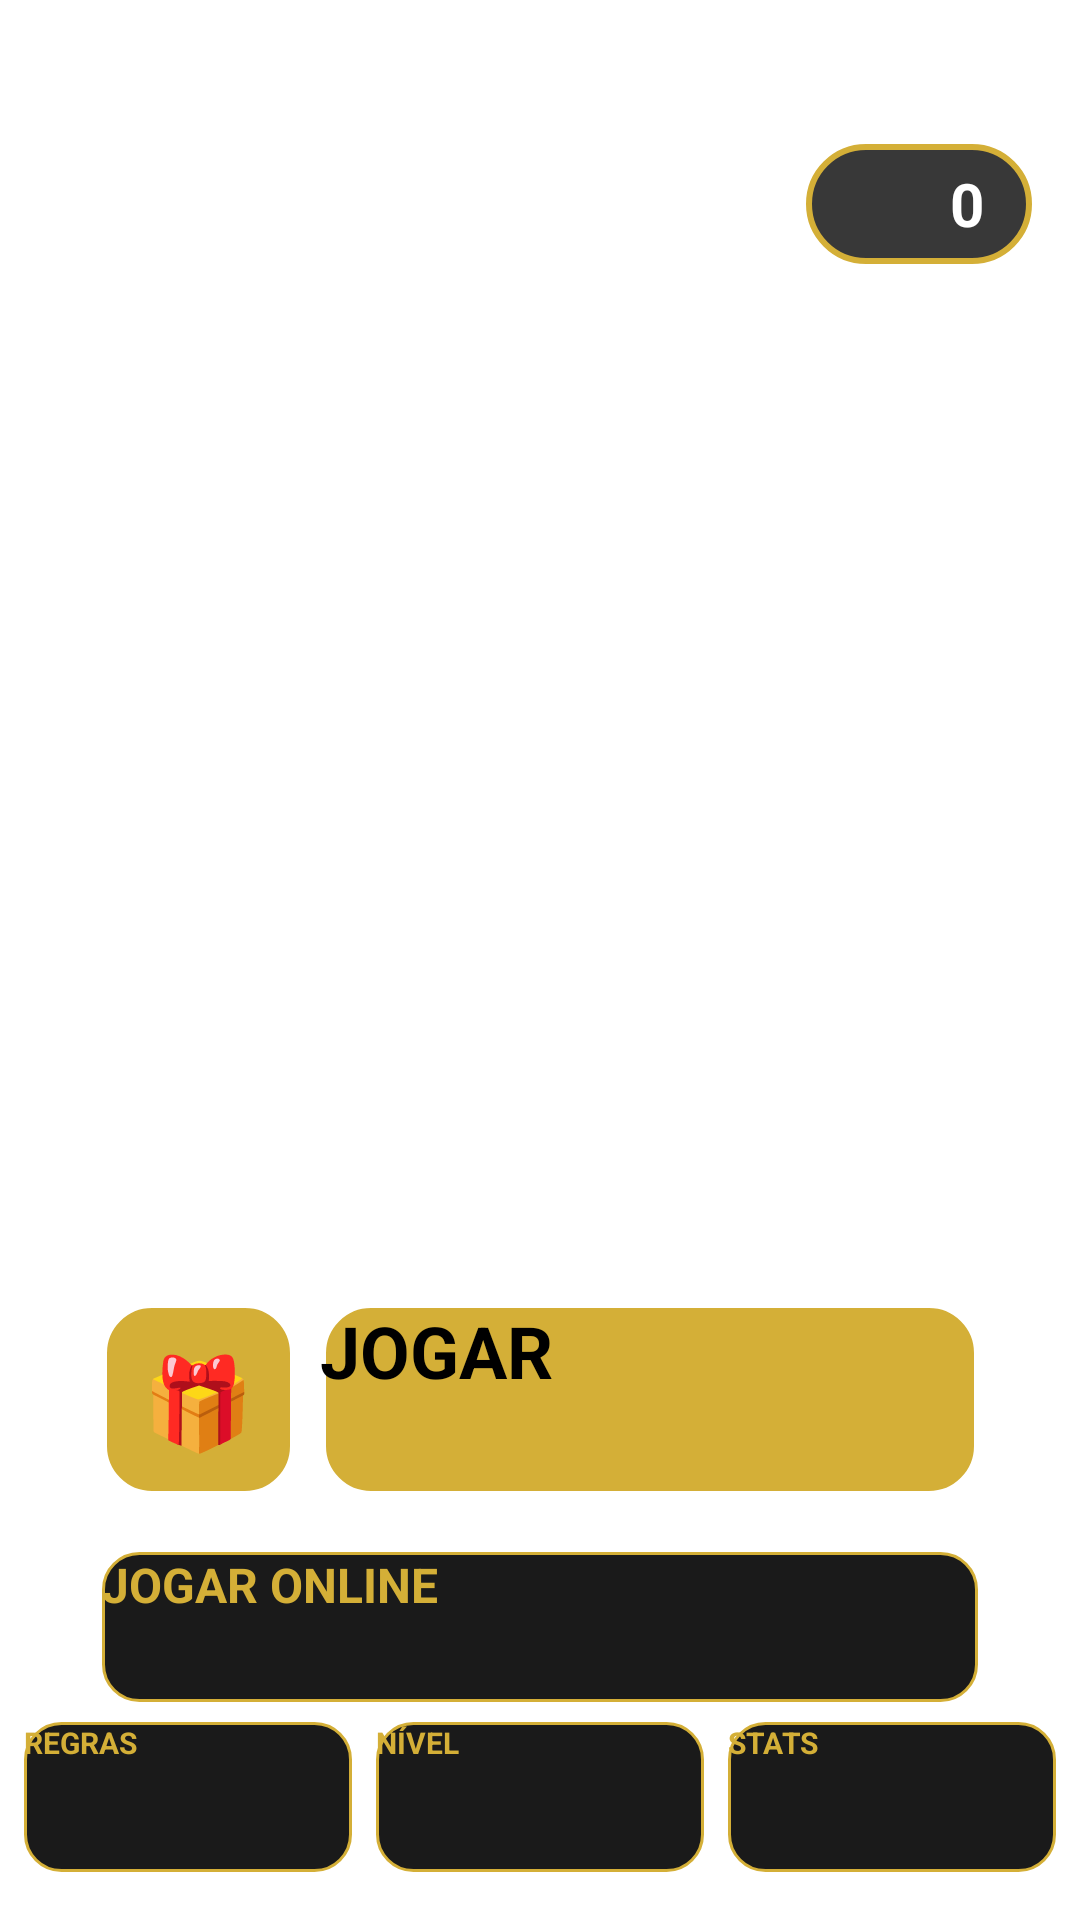

Here is an Android app screen rendered from its layout file. Give the layout XML and the strings, colors and styles it references.
<!-- AndroidManifest.xml: application theme Theme.Sonino.Splash -->
<!-- res/layout/activity_main.xml -->
<?xml version="1.0" encoding="utf-8"?>
<androidx.constraintlayout.widget.ConstraintLayout xmlns:android="http://schemas.android.com/apk/res/android"
    xmlns:app="http://schemas.android.com/apk/res-auto"
    android:layout_width="match_parent"
    android:layout_height="match_parent"
    android:background="@drawable/fundo_home"
    android:paddingTop="32dp"
    android:fitsSystemWindows="true">

    
    

    
    

    
    <LinearLayout
        android:id="@+id/layoutMoedas"
        android:layout_width="wrap_content"
        android:layout_height="40dp"
        android:layout_marginTop="16dp"
        android:layout_marginEnd="16dp"
        android:background="@drawable/bg_coin_pill"
        android:gravity="center_vertical"
        android:paddingHorizontal="16dp"
        android:elevation="8dp"
        app:layout_constraintEnd_toEndOf="parent"
        app:layout_constraintTop_toTopOf="parent">

        <ImageView
            android:layout_width="24dp"
            android:layout_height="24dp"
            android:src="@drawable/moeda_sonino"
            android:scaleType="fitCenter" />

        <TextView
            android:id="@+id/txtMoedas"
            android:layout_width="wrap_content"
            android:layout_height="wrap_content"
            android:layout_marginStart="8dp"
            android:text="0"
            android:textColor="@color/branco"
            android:textSize="20sp"
            android:textStyle="bold" />
    </LinearLayout>

    <androidx.constraintlayout.widget.Guideline
        android:id="@+id/guideline"
        android:layout_width="wrap_content"
        android:layout_height="wrap_content"
        android:orientation="horizontal"
        app:layout_constraintGuide_percent="0.65" />

    
    

    
    <LinearLayout
        android:id="@+id/linearBotoesCentrais"
        android:layout_width="wrap_content"
        android:layout_height="wrap_content"
        android:orientation="horizontal"
        android:gravity="center_vertical"
        app:layout_constraintBottom_toTopOf="@+id/btnJogarOnline"
        app:layout_constraintEnd_toEndOf="parent"
        app:layout_constraintStart_toStartOf="parent"
        app:layout_constraintTop_toBottomOf="@+id/guideline">

        
        <TextView
            android:id="@+id/btnBonusDiario"
            android:layout_width="65dp"
            android:layout_height="65dp"
            android:layout_marginEnd="8dp"
            android:background="@drawable/btn_dourado"
            android:text="🎁"
            android:textSize="30sp"
            android:gravity="center"
            android:elevation="8dp" />

        
        <Button
            android:id="@+id/btnJogar"
            android:layout_width="220dp"
            android:layout_height="65dp"
            android:background="@drawable/btn_dourado"
            android:text="JOGAR"
            android:textColor="#000000"
            android:textSize="24sp"
            android:textStyle="bold" />
    </LinearLayout>

    
    <Button
        android:id="@+id/btnJogarOnline"
        android:layout_width="292dp"
        android:layout_height="50dp"
        android:layout_marginTop="12dp"
        android:background="@drawable/btn_escuro"
        android:text="JOGAR ONLINE"
        android:textColor="@color/dourado"
        android:textSize="16sp"
        android:textStyle="bold"
        app:layout_constraintBottom_toTopOf="@+id/linearBotoesMenu"
        app:layout_constraintEnd_toEndOf="parent"
        app:layout_constraintStart_toStartOf="parent"
        app:layout_constraintTop_toBottomOf="@+id/linearBotoesCentrais" />

    
    <LinearLayout
        android:id="@+id/linearBotoesMenu"
        android:layout_width="match_parent"
        android:layout_height="wrap_content"
        android:layout_marginBottom="16dp"
        android:orientation="horizontal"
        android:paddingHorizontal="8dp"
        app:layout_constraintBottom_toBottomOf="parent"
        app:layout_constraintEnd_toEndOf="parent"
        app:layout_constraintStart_toStartOf="parent">

        <Button
            android:id="@+id/btnRegras"
            android:layout_width="0dp"
            android:layout_height="50dp"
            android:layout_weight="1"
            android:layout_marginEnd="4dp"
            android:background="@drawable/btn_escuro"
            android:text="REGRAS"
            android:textColor="@color/dourado"
            android:textSize="10sp"
            android:padding="0dp"
            android:textStyle="bold" />

        <Button
            android:id="@+id/btnConfig"
            android:layout_width="0dp"
            android:layout_height="50dp"
            android:layout_weight="1"
            android:layout_marginHorizontal="4dp"
            android:background="@drawable/btn_escuro"
            android:text="NÍVEL"
            android:textColor="@color/dourado"
            android:textSize="10sp"
            android:padding="0dp"
            android:textStyle="bold" />

        <Button
            android:id="@+id/btnHistorico"
            android:layout_width="0dp"
            android:layout_height="50dp"
            android:layout_weight="1"
            android:layout_marginStart="4dp"
            android:background="@drawable/btn_escuro"
            android:text="STATS"
            android:textColor="@color/dourado"
            android:textSize="10sp"
            android:padding="0dp"
            android:textStyle="bold" />
    </LinearLayout>

</androidx.constraintlayout.widget.ConstraintLayout>
<!-- resources referenced by this layout -->
<resources>
  <color name="branco">#FFFFFF</color>
  <color name="dourado">#D4AF37</color>
  <!-- drawable bg_coin_pill (drawable) -->
  <?xml version="1.0" encoding="utf-8"?>
  <shape xmlns:android="http://schemas.android.com/apk/res/android">
      <solid android:color="#DD1A1A1A" /> 
      <corners android:radius="30dp" />
      <stroke android:width="2dp" android:color="@color/dourado" />
  </shape>
  <!-- drawable btn_dourado (drawable) -->
  <?xml version="1.0" encoding="utf-8"?>
  <shape xmlns:android="http://schemas.android.com/apk/res/android">
      <solid android:color="@color/dourado" />
      <corners android:radius="16dp" />
      <stroke android:width="2dp" android:color="#FFFFFF" />
  </shape>
  <!-- drawable btn_escuro (drawable) -->
  <?xml version="1.0" encoding="utf-8"?>
  <shape xmlns:android="http://schemas.android.com/apk/res/android">
      <solid android:color="@color/preto_fundo" />
      <corners android:radius="12dp" />
      <stroke android:width="1dp" android:color="@color/dourado" />
  </shape>
  <style name="Theme.Sonino.Splash" parent="Theme.SplashScreen">
          <item name="windowSplashScreenBackground">@color/verde_mesa</item>
          <item name="windowSplashScreenAnimatedIcon">@drawable/icone</item>
          <item name="postSplashScreenTheme">@style/Theme.Sonino</item>
      </style>
  <color name="preto_fundo">#1A1A1A</color>
  <color name="verde_mesa">#063B1E</color>
  <style name="Theme.Sonino" parent="Theme.AppCompat.Light.NoActionBar">
          <item name="colorPrimary">#0B5E30</item>
          <item name="colorPrimaryDark">#0B5E30</item>
          <item name="colorAccent">#D4AF37</item>
      </style>
</resources>
